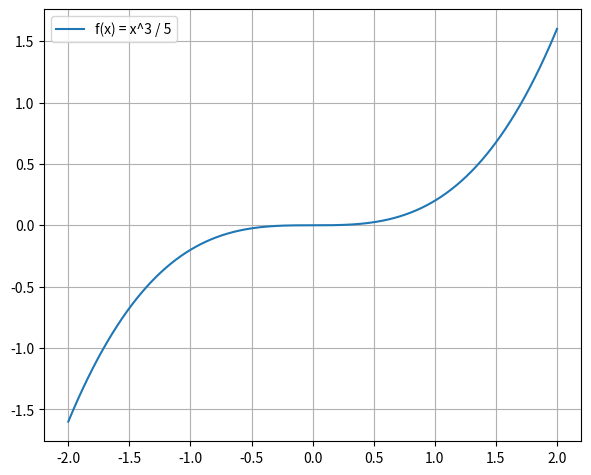

Recreate this plot in Python.
from matplotlib import pyplot
import numpy

if __name__ == '__main__':
    x = numpy.linspace(-2, 2, 400)
    pyplot.plot(x, x**3 / 5, label = 'f(x) = x^3 / 5')
    pyplot.grid(True)
    pyplot.legend()
    pyplot.axis('equal')
    pyplot.subplots_adjust(left=0.08, right=0.92, top=0.96, bottom=0.06)
    pyplot.show()